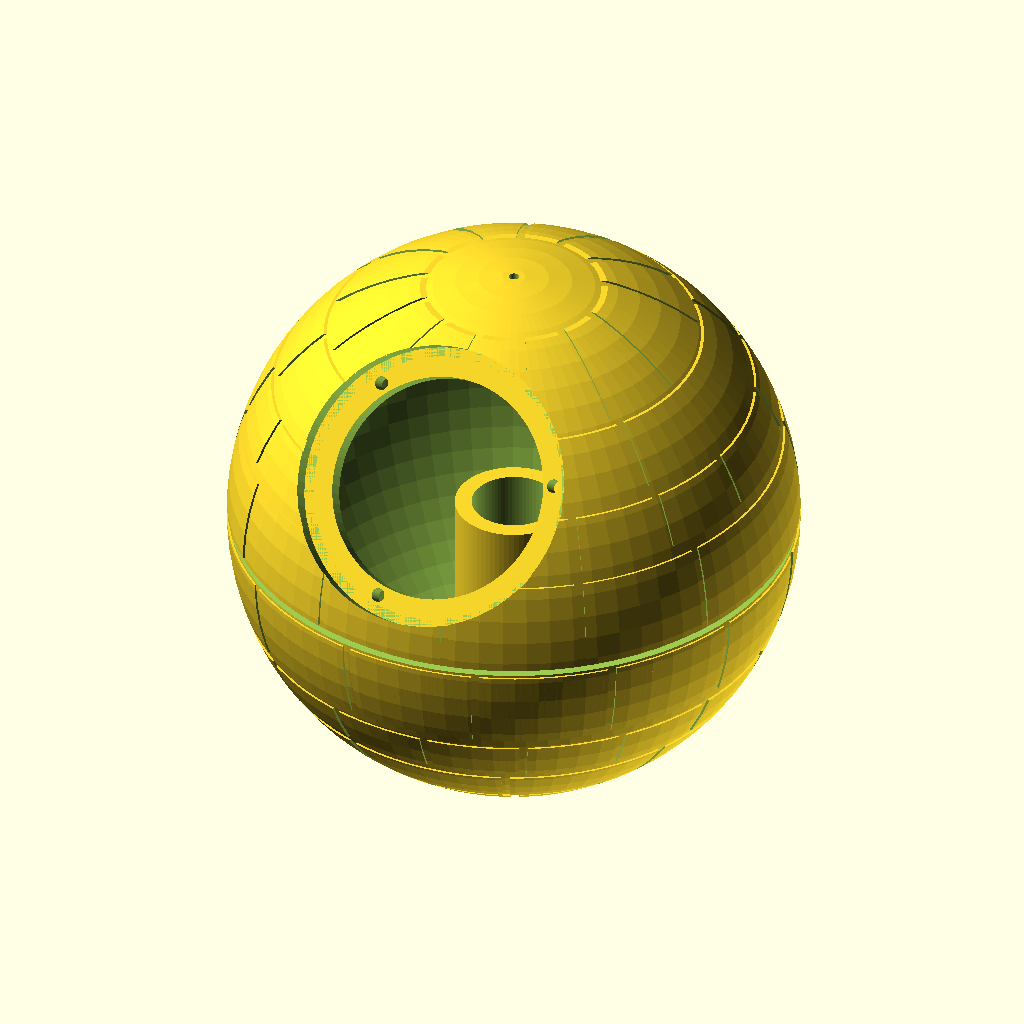
Cell 1 — every parameter at its default value.
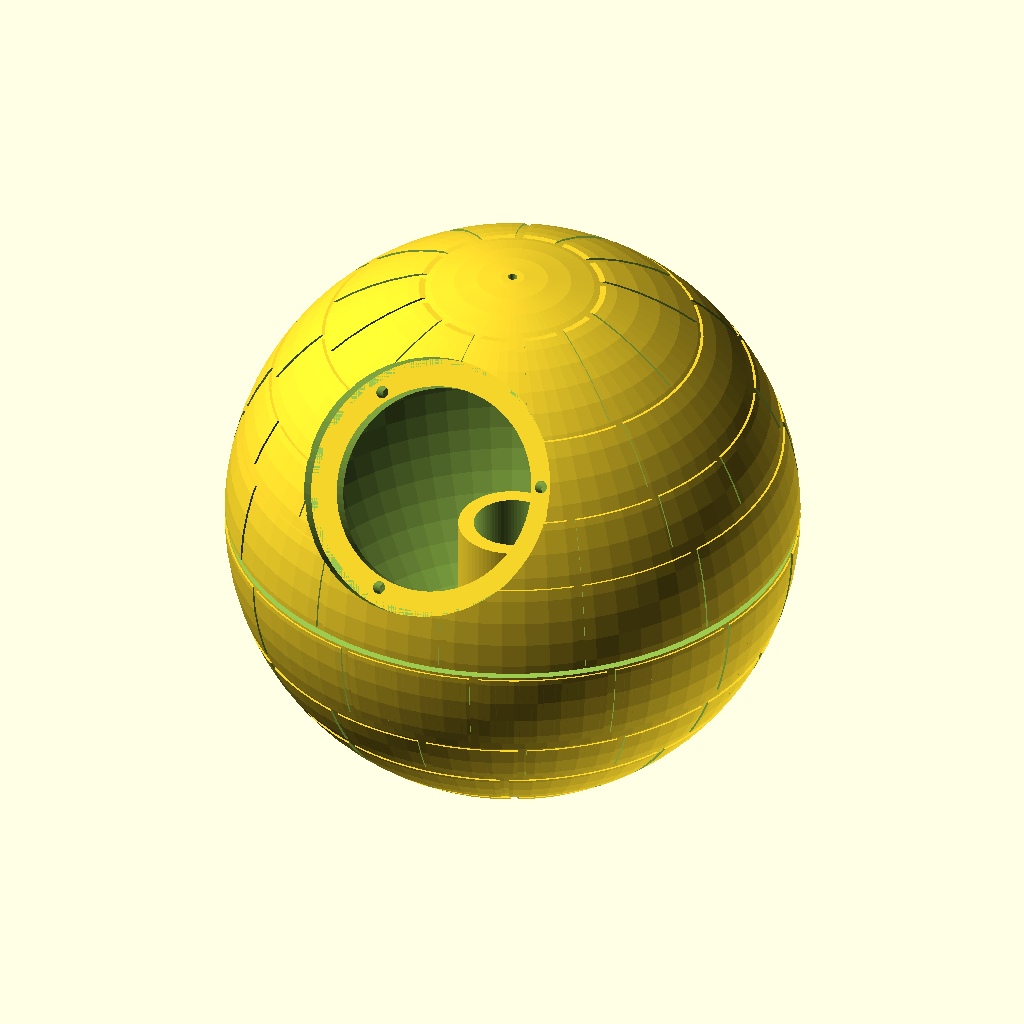
Cell 2: useManualSphereInternalDiameter = "false" (everything else at default).
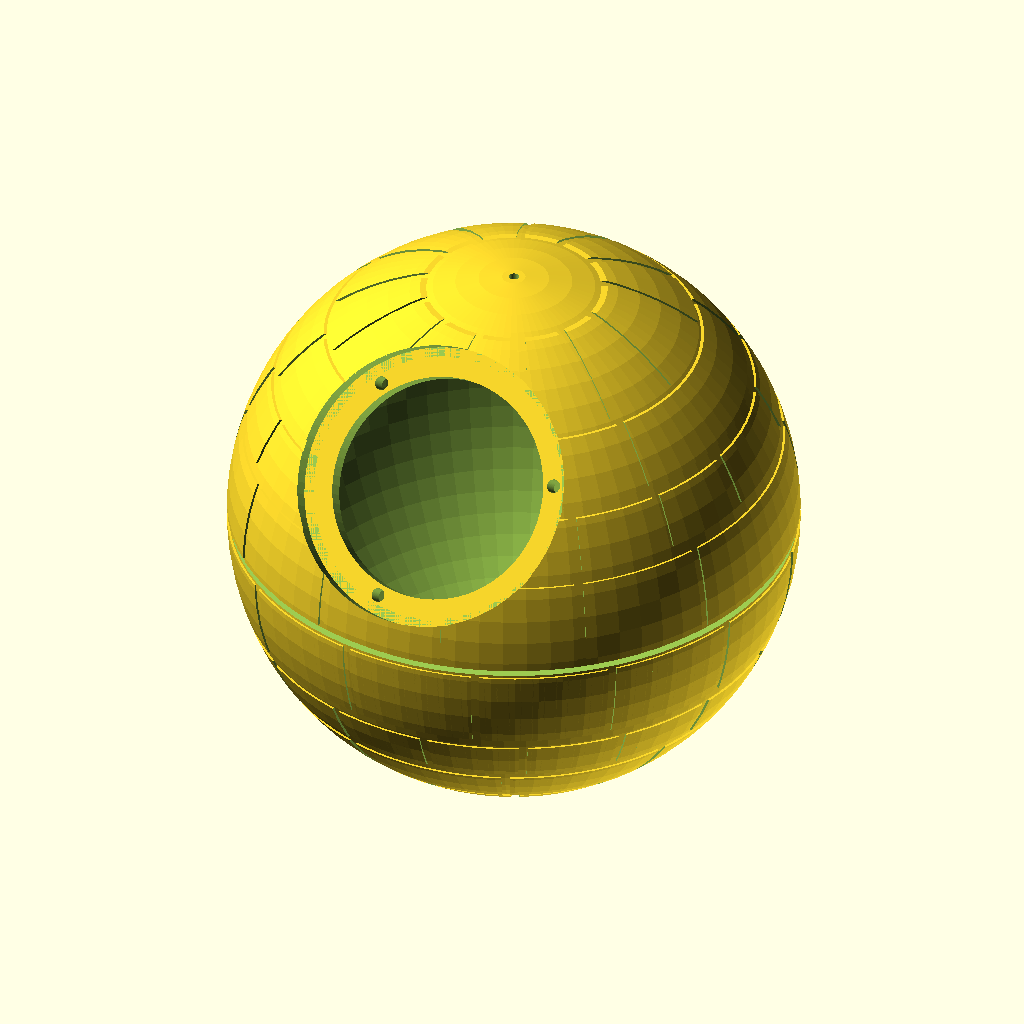
Cell 3: the same model with makeBassPort = "false".
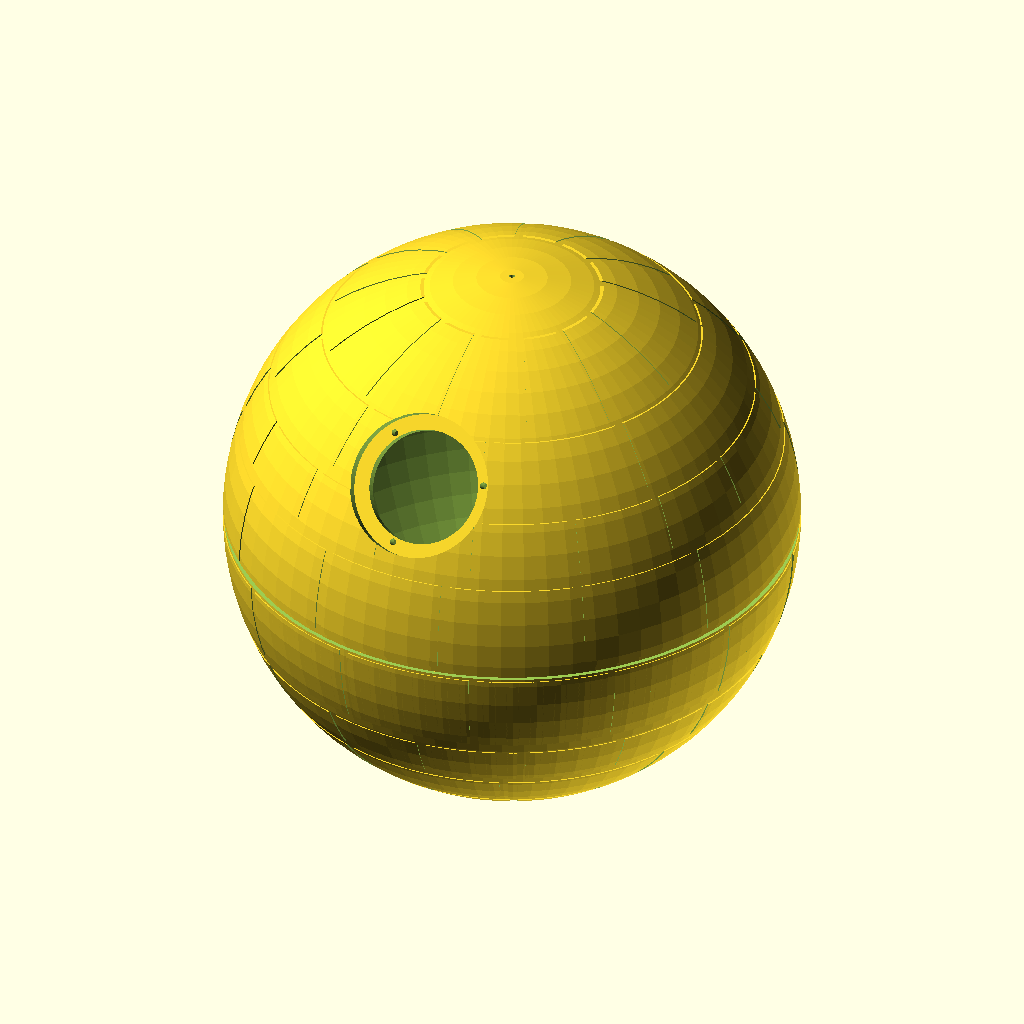
Cell 4: the same model with manualSphereInternalDiameter = 260.
The same orthographic view direction (rotation 55°, 0°, 25°; colour scheme Cornfield) for every cell, with the view re-fitted per cell, so scale and position can differ between cells.
OpenSCAD source file inputs/thingiverse/files/thing-590871/nomoon.scad:
//default options are good for Vifa NE65W

/* [Sphere Body] */
//Set to true if manually providing sphere diameter
useManualSphereInternalDiameter = "true";  //[true,false] 
//Internal sphere diameter
manualSphereInternalDiameter = 130;
//Sphere volume in liters (ignored if doing manual sphere diameter)
sphereVolumeLiters = 1.5;
sphereWallThickness = 5;
markingThickness = 0.5;
trenchDepth = 2;

/* [Speaker Hole] */
//When in doubt - make a bit bigger (mm)
speakerHoleDiameter = 53; 
//Inset area surround speaker hole (mm)
speakerMountDiameter = 67;
//How far speaker mount is inset into sphere (mm)
speakerMountCountersink = 8.5;
holeAngle = 52;
//Makes a notch to allow extra room for speaker terminal
makeTerminalNotch = "false"; //[true,false] 
terminalNotchOvalWidth = 24.5;
terminalNotchOvalHeight = 20;
terminalNotchInset = 2.2;
terminalNotchRotation = 180;

/* [Screw Holes] */
//diagonally opposing holes this distance apart (mm)
speakerScrewHoleSpacing = 58.2; 
numberOfSpeakerScrewHoles = 3; 
//3.25 good for #6 machine screws (mm)
speakerScrewHoleDiameter = 3.25;  

/* [Bass Port and Bottom] */
makeBassPort = "true"; //[true,false] 
//Use an online tool to calculate - don't guess!
portInternalDiameter = 20;
//Use an online tool to calculate - don't guess!
portLength = 70;
portWallThickness = 8;
//Diameter of flat area on bottom if not doing Bass Port (for printing)
flatBottomOfPrintDiameterIfNoBassPort = 20;

/* [Wire Holes] */
//Set to 0 if unwanted
wireHole1Diameter = 2.5;
wireHole1Angle = 0;
//Set to 0 if unwanted
wireHole2Diameter = 2.5;
wireHole2Angle = 270;


/* [Hidden] */

compensateForCounterSinkWithExtraThickness = true;

sphereInternalDiameter = (useManualSphereInternalDiameter != "true") ? pow((sphereVolumeLiters * 1000000) / (4/3 * 3.14), 1/3) * 2 : manualSphereInternalDiameter;

echo("Internal Diameter:", sphereInternalDiameter);

markingFreeDiameter = speakerHoleDiameter + 2;
sphereDiameter = sphereInternalDiameter + sphereWallThickness;
sphereRadius = sphereDiameter / 2;
mountReinforceExtraDiameter = speakerMountCountersink / 4;
mountReinforcementCompensation = ((!compensateForCounterSinkWithExtraThickness) ? 0 : speakerMountCountersink);

$fn = 75;

mainBody();
if (makeBassPort == "true") bassPort(); else flatBottomPrintSurface();
mountReinforcement();

module mainBody() {
	difference() {
		sphereWithMarkings();
		mainTrench();
		speakerHole();
		sphere(sphereRadius - sphereWallThickness);
		if (makeBassPort == "true") bassHole();
		wireHoles();
		mountCounterSink();
		if (makeTerminalNotch == "true") terminalNotch();
		screwCutOuts(holeAngle, speakerScrewHoleSpacing, numberOfSpeakerScrewHoles,
		 speakerScrewHoleDiameter);
	}
}

module screwCutOuts(rotation, distance, numberOfHoles, speakerHoleDiameter)
{
	if (numberOfHoles != 0) { 
		rotate ([rotation,0,0]) translate([0, 0, (sphereInternalDiameter / 3) - 1]) 
		{
			for (i = [0 : 360 / numberOfHoles : 360])
			{
				rotate([0,0,i + 45])
					translate([0, distance / 2, 0])
						cylinder(r = speakerHoleDiameter / 2,
						 	h = sphereInternalDiameter / 4);
			}
		}
	}
}


module terminalNotch() {

	rotate ([holeAngle,0,0])
	rotate ([0,0,terminalNotchRotation])
	translate ([0,((speakerHoleDiameter / -2) + terminalNotchOvalHeight / 2) - terminalNotchInset, (sphereInternalDiameter / 2) * .6])
		scale([terminalNotchOvalWidth / terminalNotchOvalHeight, 1, 1])  cylinder (r =  terminalNotchOvalHeight / 2, h = sphereWallThickness + markingThickness + (sphereInternalDiameter / 2) * .4);
}

module speakerHole(){
	rotate ([holeAngle,0,0])
	{
		cylinder(r=speakerHoleDiameter/2, h = sphereRadius + markingThickness + 1);
	}
}

module mountReinforcement() {
	mountDistance = sqrt(pow(sphereRadius,2) - pow((speakerHoleDiameter / 2), 2));
	difference(){
		{
			rotate ([holeAngle,0,0])
			translate ([0,0,(mountDistance + markingThickness) - speakerMountCountersink])
			rotate ([0,180,0])
			cylinder(r=(speakerMountDiameter/2) + mountReinforceExtraDiameter, h = (sphereWallThickness - speakerMountCountersink) + mountReinforcementCompensation);
		}
		speakerHole();
		if (makeTerminalNotch == "true") terminalNotch();
		screwCutOuts(holeAngle, speakerScrewHoleSpacing, numberOfSpeakerScrewHoles,
			speakerScrewHoleDiameter);
	}
}


module mountCounterSink() {

	mountDistance = sqrt(pow((sphereRadius),2)
		- pow((speakerHoleDiameter / 2), 2));
	rotate ([holeAngle,0,0])
	translate ([0,0,(mountDistance + markingThickness) - speakerMountCountersink])
		cylinder(r=speakerMountDiameter/2, h = sphereWallThickness * 2);

}


module bassPort() {
	difference() {
		rotate ([0,180,0])
		{
			translate([0,0,sphereRadius - portLength])
			cylinder(r=(portInternalDiameter/2) + portWallThickness / 2, h = portLength);
		}
		bassHole();
	}
}


module flatBottomPrintSurface() {
	rotate ([0,180,0])
	{
		translate([0,0,sphereRadius - sphereWallThickness])
		cylinder(r=(flatBottomOfPrintDiameterIfNoBassPort/2), h = sphereWallThickness);
	}
}


module bassHole() {
	rotate ([0,180,0])
	{
		translate([0,0,sphereRadius - (portLength + 1)])
		cylinder(r=portInternalDiameter/2, h = portLength + 2);
	}
}

module wireHoles() {
	rotate ([wireHole1Angle,0,0])
	{
		cylinder(r=wireHole1Diameter/2, h = sphereRadius + markingThickness + 1);
	}
	rotate ([wireHole2Angle,0,0])
	{
		cylinder(r=wireHole2Diameter/2, h = sphereRadius + markingThickness + 1);
	}
}


module sphereWithMarkings() {
		sphere(sphereRadius);
		markings();
}

module mainTrench() {
	difference() {
	cylinder(r=sphereRadius + markingThickness, h=sphereRadius / 40, center=true, $fa = 5);
	cylinder(r=sphereRadius - (trenchDepth), h=sphereRadius / 40, center=true);}
}

module markings() {
		bands();
		rotate([0,180,0]) bands();
		noMarkingsAroundSpeaker();
}

module bands() {
	band(sphereRadius / 45, sphereRadius / 3.3, 28);
	band(sphereRadius / 2.7, sphereRadius / 6, 22);
	band(sphereRadius / 1.75, sphereRadius / 5.5, 41);
	band(sphereRadius / 1.3, sphereRadius / 5.5, 27);
}

module noMarkingsAroundSpeaker() {
		intersection() {
			difference() {
				sphere(sphereRadius + markingThickness);
				sphere(sphereRadius - sphereWallThickness);
			}
			rotate ([holeAngle,0,0])
			{ 
				cylinder(r=markingFreeDiameter/2, h = (sphereRadius + markingThickness));
			}

		}

}

module band(location, height, increment) {
	difference() {

		intersection() {
			sphere(sphereRadius + markingThickness);
			translate([0, 0, location])
			cylinder(r=sphereRadius + 1, h=height);
		}

		for ( i = [increment : increment : 360] )
		{
    		rotate( [0, 0, i])
			cube ([sphereRadius*2,sphereRadius / 34,sphereRadius*2]);
		}

	}
}
Parameter table extracted from the source (name, type, default, range or options):
useManualSphereInternalDiameter: string, default "true", options "true", "false"
manualSphereInternalDiameter: number, default 130
sphereVolumeLiters: number, default 1.5
sphereWallThickness: number, default 5
markingThickness: number, default 0.5
trenchDepth: number, default 2
speakerHoleDiameter: number, default 53
speakerMountDiameter: number, default 67
speakerMountCountersink: number, default 8.5
holeAngle: number, default 52
makeTerminalNotch: string, default "false", options "true", "false"
terminalNotchOvalWidth: number, default 24.5
terminalNotchOvalHeight: number, default 20
terminalNotchInset: number, default 2.2
terminalNotchRotation: number, default 180
speakerScrewHoleSpacing: number, default 58.2
numberOfSpeakerScrewHoles: number, default 3
speakerScrewHoleDiameter: number, default 3.25
makeBassPort: string, default "true", options "true", "false"
portInternalDiameter: number, default 20
portLength: number, default 70
portWallThickness: number, default 8
flatBottomOfPrintDiameterIfNoBassPort: number, default 20
wireHole1Diameter: number, default 2.5
wireHole1Angle: number, default 0
wireHole2Diameter: number, default 2.5
wireHole2Angle: number, default 270
